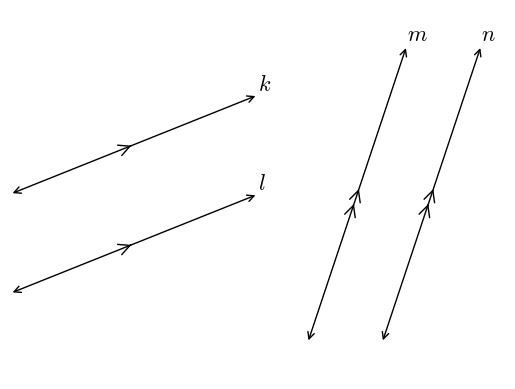

Reproduce this figure in Python.
#T# the following code shows how to draw parallel lines

#T# to draw parallel lines, the pyplot module of the matplotlib package is used
import matplotlib.pyplot as plt

#T# the patches module of the matplotlib package is used to draw shapes
import matplotlib.patches as mpatches

#T# create the figure and axes
fig1, ax1 = plt.subplots(1, 1)

#T# set the aspect of the axes
ax1.set_aspect('equal', adjustable = 'datalim')

#T# hide the spines and ticks
for it1 in ['top', 'bottom', 'left', 'right']:
    ax1.spines[it1].set_visible(False)
ax1.xaxis.set_visible(False)
ax1.yaxis.set_visible(False)

#T# create the variables that define the plot
p1 = (0, 5)
p2 = (0, 3)
p3 = (6, 2)
p4 = (7.5, 2)

run1 = 5
rise1 = 2
run2 = 2
rise2 = 6

p1_2 = (p1[0] + run1, p1[1] + rise1) #| second points of each line
p2_2 = (p2[0] + run1, p2[1] + rise1)
p3_2 = (p3[0] + run2, p3[1] + rise2)
p4_2 = (p4[0] + run2, p4[1] + rise2)

p1_markA = (p1[0] + run1/2.1, p1[1] + rise1/2.1) #| auxiliary points for the parallel line marks
p1_markB = (p1[0] + run1/2, p1[1] + rise1/2)

p2_markA = (p2[0] + run1/2.1, p2[1] + rise1/2.1)
p2_markB = (p2[0] + run1/2, p2[1] + rise1/2)

p3_mark1A = (p3[0] + run2/2.0, p3[1] + rise2/2.0)
p3_mark1B = (p3[0] + run2/1.9, p3[1] + rise2/1.9)
p3_mark2A = (p3[0] + run2/2.2, p3[1] + rise2/2.2)
p3_mark2B = (p3[0] + run2/2.1, p3[1] + rise2/2.1)

p4_mark1A = (p4[0] + run2/2.0, p4[1] + rise2/2.0)
p4_mark1B = (p4[0] + run2/1.9, p4[1] + rise2/1.9)
p4_mark2A = (p4[0] + run2/2.2, p4[1] + rise2/2.2)
p4_mark2B = (p4[0] + run2/2.1, p4[1] + rise2/2.1)

#T# set the axes size
ax1.axis([p1[0], p4_2[0] + .5, p3[1], p3_2[1]])

#T# plot the figure
line1 = mpatches.FancyArrowPatch(p1, p1_2, arrowstyle = '<->', mutation_scale = 12)
line2 = mpatches.FancyArrowPatch(p2, p2_2, arrowstyle = '<->', mutation_scale = 12)
line3 = mpatches.FancyArrowPatch(p3, p3_2, arrowstyle = '<->', mutation_scale = 12)
line4 = mpatches.FancyArrowPatch(p4, p4_2, arrowstyle = '<->', mutation_scale = 12)
ax1.add_patch(line1)
ax1.add_patch(line2)
ax1.add_patch(line3)
ax1.add_patch(line4)

mark1 = mpatches.FancyArrowPatch(p1_markA, p1_markB, arrowstyle = '->', mutation_scale = 20) #| parallel line marks
mark2 = mpatches.FancyArrowPatch(p2_markA, p2_markB, arrowstyle = '->', mutation_scale = 20)
mark3_1 = mpatches.FancyArrowPatch(p3_mark1A, p3_mark1B, arrowstyle = '->', mutation_scale = 20)
mark3_2 = mpatches.FancyArrowPatch(p3_mark2A, p3_mark2B, arrowstyle = '->', mutation_scale = 20)
mark4_1 = mpatches.FancyArrowPatch(p4_mark1A, p4_mark1B, arrowstyle = '->', mutation_scale = 20)
mark4_2 = mpatches.FancyArrowPatch(p4_mark2A, p4_mark2B, arrowstyle = '->', mutation_scale = 20)
ax1.add_patch(mark1)
ax1.add_patch(mark2)
ax1.add_patch(mark3_1)
ax1.add_patch(mark3_2)
ax1.add_patch(mark4_1)
ax1.add_patch(mark4_2)

#T# set the math text font to the Latex default, Computer Modern
import matplotlib
matplotlib.rcParams['mathtext.fontset'] = 'cm'

#T# create the labels
label1 = plt.annotate(r'$k$', p1_2, ha = 'left', va = 'bottom', size = 16)
label2 = plt.annotate(r'$l$', p2_2, ha = 'left', va = 'bottom', size = 16)
label3 = plt.annotate(r'$m$', p3_2, ha = 'left', va = 'bottom', size = 16)
label4 = plt.annotate(r'$n$', p4_2, ha = 'left', va = 'bottom', size = 16)

#T# drag the labels if needed
label1.draggable()
label2.draggable()
label3.draggable()
label4.draggable()

#T# show the results
plt.show()